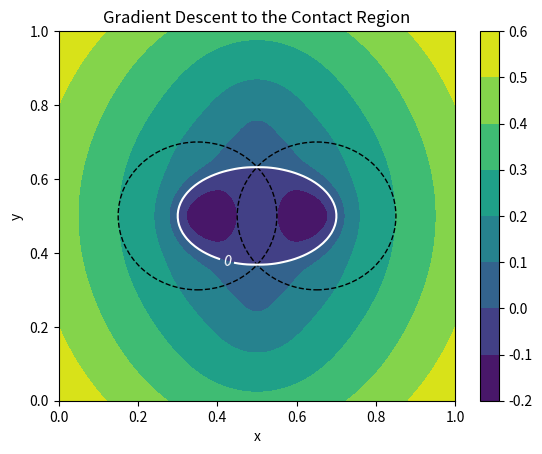

Source code (Python):
import numpy as np 
import matplotlib.pyplot as plt

def dist_to_sphere1(x):
    return np.linalg.norm(x - np.array([0.35, 0.5]), axis=1) - 0.2 

def dist_to_sphere2(x):
    return np.linalg.norm(x - np.array([0.65, 0.5]), axis=1) - 0.2 

def dist_to_triangle1(x):
    # the three vertices of the triangle
    p1 = np.array([0.49, 0.7])
    p2 = np.array([0.55, 0.4])
    p3 = np.array([0.3, 0.4])

    # the three edges of the triangle
    e1 = p2 - p1
    e2 = p3 - p2
    e3 = p1 - p3

    # the three normals of the triangle
    n1 = np.array([e1[1], -e1[0]])
    n2 = np.array([e2[1], -e2[0]])
    n3 = np.array([e3[1], -e3[0]])

    # the three distances to the edges
    d1 = np.dot(x - p1, n1) / np.linalg.norm(n1)
    d2 = np.dot(x - p2, n2) / np.linalg.norm(n2)
    d3 = np.dot(x - p3, n3) / np.linalg.norm(n3)

    # the three distances to the vertices
    d4 = np.linalg.norm(x - p1, axis=1)
    d5 = np.linalg.norm(x - p2, axis=1)
    d6 = np.linalg.norm(x - p3, axis=1)

    # the sdf is the minimum of the three distances
    return -np.minimum(np.minimum(np.minimum(d1, d2), np.minimum(d3, d4)), np.minimum(d5, d6))

def dist_to_triangle2(x):
    # the three vertices of the triangle
    p1 = np.array([0.51, 0.7])
    p2 = np.array([0.7, 0.4])
    p3 = np.array([0.45, 0.4])

    # the three edges of the triangle
    e1 = p2 - p1
    e2 = p3 - p2
    e3 = p1 - p3

    # the three normals of the triangle
    n1 = np.array([e1[1], -e1[0]])
    n2 = np.array([e2[1], -e2[0]])
    n3 = np.array([e3[1], -e3[0]])

    # the three distances to the edges
    d1 = np.dot(x - p1, n1) / np.linalg.norm(n1)
    d2 = np.dot(x - p2, n2) / np.linalg.norm(n2)
    d3 = np.dot(x - p3, n3) / np.linalg.norm(n3)

    # the three distances to the vertices
    d4 = np.linalg.norm(x - p1, axis=1)
    d5 = np.linalg.norm(x - p2, axis=1)
    d6 = np.linalg.norm(x - p3, axis=1)

    # the sdf is the minimum of the three distances
    return -np.minimum(np.minimum(np.minimum(d1, d2), np.minimum(d3, d4)), np.minimum(d5, d6))

def sdf_min(x):
    return np.minimum(dist_to_sphere1(x), dist_to_sphere2(x))

def sdf_max(x):
    return np.maximum(dist_to_sphere1(x), dist_to_sphere2(x))

def sdf_interpolate(x):
    d1 = dist_to_sphere1(x)
    d2 = dist_to_sphere2(x)
    return (d1**5 + d2**5) / (d1**4 + d2**4)

def gradient(x, sdf=sdf_max):
    eps = 1e-4
    dx = (sdf(x + np.array([eps, 0])) - sdf(x - np.array([eps, 0]))) / (2*eps)
    dy = (sdf(x + np.array([0, eps])) - sdf(x - np.array([0, eps]))) / (2*eps)
    return np.stack([dx, dy], axis=1)

# get x and y coordinates
x_range = np.linspace(0, 1, 100)
y_range = np.linspace(0, 1, 100)
x, y = np.meshgrid(x_range, y_range)

# get the sdf values
x = x.flatten()
y = y.flatten()
xy = np.stack([x, y], axis=1)
# sdf = sdf_max(xy)
sdf = sdf_interpolate(xy)

# prepare the plot
fig, ax = plt.subplots()
plt.title('Gradient Descent to the Contact Region')
plt.xlabel('x')
plt.ylabel('y')
plt.xlim(0, 1)
plt.ylim(0, 1)

# plot the zero level curve
contours = plt.contour(x_range, y_range, sdf.reshape(100, 100), levels=[0], colors = 'white')
plt.clabel(contours, inline=True, fontsize=10,)

# plot the level curves of the sdf
plt.contourf(x_range, y_range, sdf.reshape(100, 100))
plt.colorbar()

# plot the smooth sdf
# plt.scatter(x, y, c=sdf)
# plt.colorbar()
# plt.show()
# exit(0)

# gradient descent to the zero level curve
# p = np.array([[0.499, 0.2,]])
# grad = gradient(p)
# step = 0.01
# while sdf_max(p) > 0:
#     p -= step * grad
#     grad = gradient(p)
#     print(p)
#     plt.scatter(p[0, 0], p[0, 1], c='r', s=2)

# plot the circles
circle1 = plt.Circle((0.35,0.5), 0.2, color='black', fill=False, linestyle='--')
circle2 = plt.Circle((0.65,0.5), 0.2, color='black', fill=False, linestyle='--')
ax.add_artist(circle1)
ax.add_artist(circle2)

# plot the triangles
# triangle1 = plt.Polygon(np.array([[0.51, 0.7], [0.7, 0.4], [0.49, 0.4]]), color='black', fill=False, linestyle='--')
# triangle2 = plt.Polygon(np.array([[0.49, 0.7], [0.51, 0.4], [0.3, 0.4]]), color='black', fill=False, linestyle='--')
# ax.add_artist(triangle1)
# ax.add_artist(triangle2)
# plt.show()

# plot the gradient descent points
# p = np.array([[0.499, 0.1,]])
# plt.scatter(p[0, 0], p[0, 1], c='r', s=5)
# grad = gradient(p)
# plt.arrow(p[0, 0], p[0, 1], -grad[0, 0] * 0.22, -grad[0, 1] * 0.22, length_includes_head=True, head_length=0.02, head_width=0.01, color='r')

# p -= sdf_max(p) * grad
# plt.scatter(p[0, 0], p[0, 1], c='r', s=5)
# grad = gradient(p)
# plt.arrow(p[0, 0], p[0, 1], -grad[0, 0] * 0.09, -grad[0, 1] * 0.09, length_includes_head=True, head_length=0.02, head_width=0.01, color='r')

# p -= sdf_max(p) * grad
# plt.scatter(p[0, 0], p[0, 1], c='r', s=5)

plt.show()